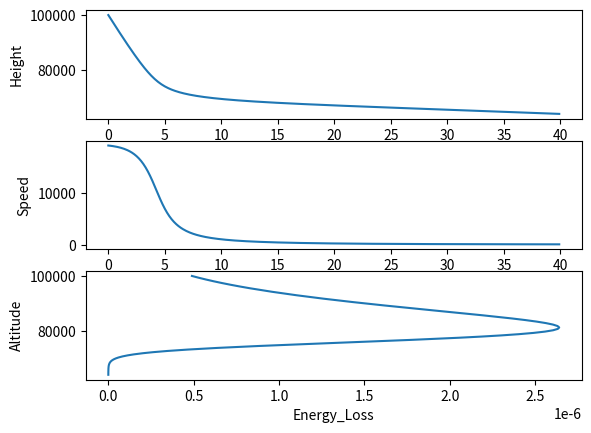

The script that saved this image:
import numpy as np
import matplotlib.pyplot as plt
from scipy.integrate import solve_ivp


# from scipy.integrate import odeint

# the issue is that the velocity is falling off too quickly
# should be decreasing inverse exponentially

#
def inital_parameter():
    """
    Creating the initial conditions for the quantities
    that will be solved in the ODE solver

    Returns
    -----------------
    An array containing the following quantities

    C_D  : float,  dimensionless
        Coefficient of drag.

    C_H : float, W/(m**2*K)
        The heat transfer coefficient

    Q : float, K*s/W  
        The heat of ablation constant
		# consider unit equation for:
		# dm/dt=(-C_H * rho_a(z) * area(r) * v ** 3) / (2 * Q)
	    # [kg/s]=[W/(K*m**2)]*[kg/m**3]*[m**2]*[m**3/s**3]/{Q}
        # -> {Q}=[K*s]/[W]

    C_L : float, dimensionless
        The coefficient of lift

    alpha : float, dimensionless
        Dispersion coefficient

    H : float, m
        Atmospheric scale height

    rho_0 : float, kg / m ** 3
        Atmospheric density at sea level

    R_E : float, m
        The radius of the Earth

    r : float, m
        The radius of the asteroid

    g_E : float, m / 2 ** 2
        The acceleration due to gravity of the earth
    """

    global C_D
    global C_H
    global Q
    global C_L
    global alpha
    global H
    global rho_0
    global R_E
    global g_E

    C_D = 1.0
    C_H = 0.1
    Q = 1E7
    C_L = 1E-3
    alpha = 0.3
    H = 8e3
    rho_0 = 1.2
    R_E = 6.371e6
    g_E = 9.81

def initial_variables():
    """
    Creating the initial conditions for the quantities
    that will be solved in the ODE solver

    Returns
    -----------------
    An array containing the following quantities

    v_init : float
    The inital velocity

    m_init : float
        The intial mass

    theta_init : float
        The initial entry angle

    z_init : float
        The initial altitude that the asteroid is measured from

    x_init : float
        The initial condition zeroing the horizontal displacement ******** In which axes

    r_init : float
        The initial condition for the radius of the asteroid
    """

    v_init = 19e3
    m_init = 1000
    theta_init = 20 * np.pi / 180
    z_init = 100e3
    x_init = 0
    r_init = 19.5/2
    h_init = 2
    return np.array([v_init,
                     m_init,
                     theta_init,
                     z_init,
                     x_init,
                     r_init])

def geth(r,m,rho_m):
    return m/(np.pi*r**2*rho_m)

def ke(m, v):
    return 0.5 * m * v ** 2


def dv(z, r, v, theta, m):
    return (-C_D * rho_a(z) * area(r) * v ** 2) / (2 * m) + g_E * np.sin(theta)


def rho_a(z):
    return rho_0 * np.exp(-z / H)


def dz(theta, v):
    return -v * np.sin(theta)


def dtheta(theta, v, z, m, r):
    return (g_E * np.cos(theta) / v) - ((C_L * rho_a(z) * area(r) * v) /
                                        (2 * m)) - ((v * np.cos(theta)) / (R_E + z))


def dx(theta, v, z):
    return (v * np.cos(theta)) / (1 + z / R_E)


def dm(z, r, v):
    return (-C_H * rho_a(z) * area(r) * v ** 3) / (2 * Q)


def area(r):
    return np.pi * r ** 2


def volume(r, h):
    return np.pi*r**2*h


def dr(z, m, r):
    rho_init = 3.3E3
    h=geth(r,m,rho_init)
    return 7 / 2 * alpha * rho_a(z) / (m / volume(r,h))


def density(m,r):
    return m/volume(r)	
	
	
def mass(rho,r):
    return rho*volume(r)
	

def deg_to_rad(deg):
    return deg*np.pi/ 180

	
def rad_to_degrees(rad):
    return rad*180/np.pi
	
	
def graph_plot(t, states):
    plt.plot(t, states[:, 0])
    plt.xlabel('Time (s)')
    plt.ylabel('Velocity (m/s)')
    plt.show()

    plt.plot(t, states[:, 3])
    plt.xlabel('Time (s)')
    plt.ylabel('Altitude (m)')
    plt.show()

    plt.plot(states[:, 3], states[:, 0])
    plt.xlabel('Altitude (m)')
    plt.ylabel('Velocity (m/s)')
    plt.show()

    plt.figure()
    plt.subplot(211)
    plt.plot(t, states[:, 3])
    plt.ylabel('Height')
    plt.subplot(212)
    plt.plot(t, states[:, 3])
    plt.ylabel('Speed')
    plt.xlabel('Time')
    plt.show()


def ode_solver(t, state):
    f = np.zeros_like(state)
    v, m, theta, z, x, r = state
    f[0] = dv(z, r, v, theta, m)
    f[1] = dm(z, r, v)
    f[2] = dtheta(theta, v, z, m, r)
    f[3] = dz(theta, v)
    f[4] = dx(theta, v, z)
    f[5] = 0
    return f

	
	
def ode_solver_burst(t, state):
    f = np.zeros_like(state)
    v, m, theta, z, x, r = state
    f[0] = dv(z, r, v, theta, m)
    f[1] = dm(z, r, v)
    f[2] = dtheta(theta, v, z, m, r)
    f[3] = dz(theta, v)
    f[4] = dx(theta, v, z)
    f[5] = dr(z, m, r)
    return f
'''
def improved_euler(f, u0, t0, t_max, dt):
    u = np.array(u0)
    t = np.array(t0)
    u_all = [u0]
    t_all = [t0]
    #f[5] = dr(z, m, r)
    while t < t_max:
        ue = u + dt*f(t, u)  # euler guess
        u = u + 0.5*dt* ( f(t, u) + f(t + dt, ue) )
        u_all.append(u)
        t = t + dt
        t_all.append(t)
    return np.array(u_all), np.array(t_all)
'''
	
def main():
    inital_parameter()
    state = initial_variables()
    dt = 0.1
    t = np.arange(0.0, 40.0, dt)

    # =============================================================================
    #     SOLVE_IVP
    # =============================================================================
    i=0
    #states = solve_ivp(ode_solver, (0, 50), state0, t_eval=t, method='RK45')  # need to fix the f tomorrow
    v=[state[0]]
    m=[state[1]]
    theta=[state[2]]
    z=[state[3]]
    x=[state[4]]
    KE=[0.5*v[-1]**2*m[-1]]
    r=[state[5]]
    Y=5E6
    
    #while t[i]<t[-1]:
    while t[i]<t[-1]:
        if Y>rho_a(z[-1])*v[-1]**2:
            state_e = state + dt*ode_solver(t[i], state)  # euler guess
            state = state + 0.5*dt* (ode_solver(t[i], state) + ode_solver(t[i+1], state_e) )
            v.append(state[0])
            m.append(state[1])
            theta.append(state[2])
            z.append(state[3])
            x.append(state[4])
            KE.append(0.5 * m[-1] * v[-1] ** 2)
            r.append(state[5])
        else:
            state_e = state + dt*ode_solver_burst(t[i], state)  # euler guess
            state = state + 0.5*dt* (ode_solver_burst(t[i], state) + ode_solver_burst(t[i+1], state_e) )
            v.append(state[0])
            m.append(state[1])
            theta.append(state[2])
            z.append(state[3])
            x.append(state[4])
            KE.append(0.5 * m[-1] * v[-1] ** 2)
            r.append(state[5])            
        i+=1
    '''
    v = states.y[0]
    m = states.y[1]
    theta = states.y[2]
    z = states.y[3]
    x = states.y[4]
    r = states.y[5]
	'''
    #KE = 0.5 * m * v ** 2

    plt.figure()
    plt.subplot(311)
    plt.plot(t, z)
    plt.ylabel("Height")

    plt.subplot(312)
    plt.ylabel("Speed")
    plt.plot(t, v)
    plt.plot

    plt.subplot(313)
    plt.ylabel("Altitude")
    plt.xlabel("Energy_Loss")


    KE_diff=np.diff(KE)
    z_diff=np.diff(z)
    plt.plot(abs(KE_diff/(4.18E12)/z_diff), np.array(z[:-1]))
    plt.show()

    # states = odeint(ode_solver, state0, t, tfirst=True)
    # graph_plot(t, states)


main()
# if __name__ == "main":
#     main()


'''
=============================================================================
ODEINT
=============================================================================

states = odeint(f, state0, t, tfirst = True)

v = states[:, 0]
m = states[:, 1]
theta = states[:, 2]
z = states[:, 3]
x = states[:,4]
r = states[:,5]


KE = 0.5 * m * v**2


plt.figure()
plt.subplot(211)
plt.plot(t,z)
plt.ylabel("Height")

plt.subplot(212)
plt.ylabel("Speed")
plt.xlabel("Time")
plt.plot(t,v)

'''
